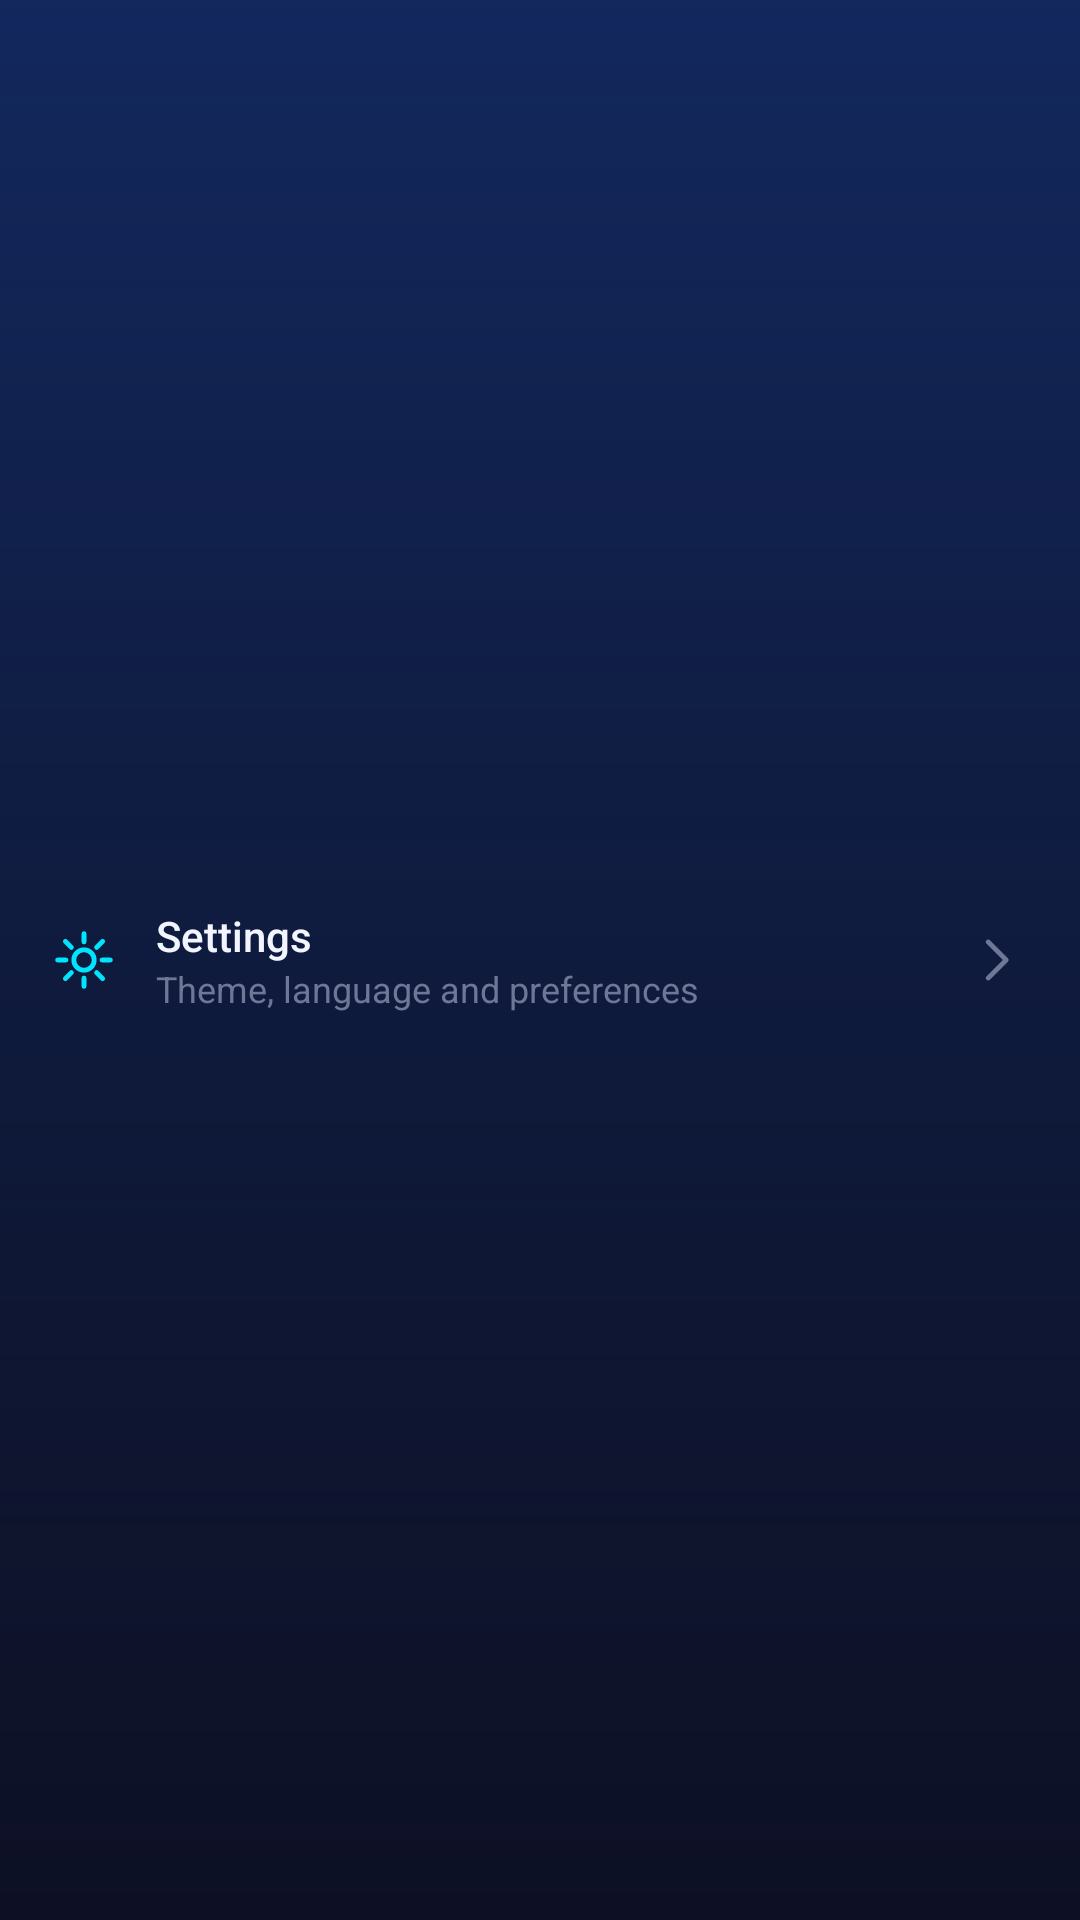

Write the Android layout XML for this screen, with the resource values it uses.
<!-- AndroidManifest.xml: application theme Theme.TournamentArena -->
<!-- res/layout/view_menu_row.xml -->
<?xml version="1.0" encoding="utf-8"?>
<LinearLayout xmlns:android="http://schemas.android.com/apk/res/android"
    android:id="@+id/row_root"
    style="@style/Widget.TA.ListRow">

    <ImageView
        android:id="@+id/row_icon"
        android:layout_width="@dimen/ta_icon_lg"
        android:layout_height="@dimen/ta_icon_lg"
        android:layout_gravity="center_vertical"
        android:contentDescription="@string/cd_section_icon"
        android:src="@drawable/ic_settings"
        app:tint="@color/ta_color_primary"
        xmlns:app="http://schemas.android.com/apk/res-auto"/>

    <LinearLayout
        android:layout_width="0dp"
        android:layout_height="wrap_content"
        android:layout_gravity="center_vertical"
        android:layout_marginStart="@dimen/ta_space_md"
        android:layout_weight="1"
        android:orientation="vertical">

        <TextView
            android:id="@+id/row_title"
            style="@style/TextAppearance.TA.BodyStrong"
            android:layout_width="match_parent"
            android:layout_height="wrap_content"
            android:ellipsize="end"
            android:maxLines="1"
            android:text="@string/profile_settings"/>

        <TextView
            android:id="@+id/row_subtitle"
            style="@style/TextAppearance.TA.Caption"
            android:layout_width="match_parent"
            android:layout_height="wrap_content"
            android:ellipsize="end"
            android:maxLines="1"
            android:text="@string/profile_settings_sub"
            android:visibility="visible"/>
    </LinearLayout>

    <ImageView
        android:id="@+id/row_chevron"
        android:layout_width="@dimen/ta_icon_lg"
        android:layout_height="@dimen/ta_icon_lg"
        android:layout_gravity="center_vertical"
        android:contentDescription="@string/cd_row_arrow"
        android:src="@drawable/ic_chevron_right"
        app:tint="@color/ta_color_text_tertiary"
        xmlns:app="http://schemas.android.com/apk/res-auto"/>
</LinearLayout>
<!-- resources referenced by this layout -->
<resources>
  <color name="ta_color_primary">#00E5FF</color>
  <color name="ta_color_text_tertiary">#6E7896</color>
  <dimen name="ta_icon_lg">24dp</dimen>
  <dimen name="ta_space_md">12dp</dimen>
  <string name="cd_row_arrow">Open</string>
  <string name="cd_section_icon">Section icon</string>
  <string name="profile_settings">Settings</string>
  <string name="profile_settings_sub">Theme, language and preferences</string>
  <style name="TextAppearance.TA.BodyStrong" parent="TextAppearance.TA.Body">
          <item name="android:textColor">@color/ta_color_text_primary</item>
          <item name="android:fontFamily">sans-serif-medium</item>
      </style>
  <color name="ta_color_text_primary">#F2F5FF</color>
  <color name="ta_color_transparent">#00000000</color>
  <dimen name="ta_text_caption">12sp</dimen>
  <dimen name="ta_list_item_min_height">72dp</dimen>
  <dimen name="ta_card_padding">16dp</dimen>
  <color name="ta_color_primary_dark">#00A6BF</color>
  <color name="ta_color_text_on_primary">#04131A</color>
  <color name="ta_color_tertiary">#7B3BFF</color>
  <color name="ta_color_tertiary_dark">#5024B5</color>
  <color name="ta_color_accent">#FF3D8B</color>
  <color name="ta_color_error">#FF4D6A</color>
  <color name="ta_color_bg_primary">#080A16</color>
  <color name="ta_color_surface">#141A2E</color>
  <color name="ta_color_text_secondary">#A7B1CE</color>
  <color name="ta_color_text_inverse">#05060F</color>
  <color name="ta_color_ripple">#33FFFFFF</color>
  <color name="ta_color_bg_space">#04050C</color>
  <color name="ta_color_nav_background">#0B0E1E</color>
  <dimen name="ta_text_body">14sp</dimen>
  <dimen name="ta_line_spacing_extra_tight">2dp</dimen>
  <color name="ta_color_white_08">#14FFFFFF</color>
  <dimen name="ta_radius_md">12dp</dimen>
  <color name="ta_color_bg_secondary">#0D1024</color>
  <color name="ta_color_glow_blue">#552F6BFF</color>
  <color name="ta_color_surface_elevated">#1B2340</color>
  <style name="Widget.TA.BottomSheet" parent="Widget.MaterialComponents.BottomSheet.Modal">
          <item name="android:background">@drawable/bg_bottom_sheet</item>
          <item name="behavior_peekHeight">@dimen/ta_card_min_height</item>
      </style>
  <dimen name="ta_toolbar_height">58dp</dimen>
  <dimen name="ta_elevation_none">0dp</dimen>
  <dimen name="ta_stroke_thin">1dp</dimen>
  <dimen name="ta_stroke_thick">2dp</dimen>
  <dimen name="ta_input_corner_radius">14dp</dimen>
  <dimen name="ta_bottom_nav_height">64dp</dimen>
  <dimen name="ta_bottom_nav_icon_size">22dp</dimen>
  <style name="TextAppearance.TA.NavLabel.Active" parent="TextAppearance.TA.NavLabel">
          <item name="android:textStyle">bold</item>
      </style>
  <style name="TextAppearance.TA.NavLabel" parent="android:TextAppearance">
          <item name="android:textSize">@dimen/ta_bottom_nav_label_size</item>
          <item name="android:fontFamily">sans-serif-medium</item>
      </style>
  <dimen name="ta_button_height">52dp</dimen>
  <dimen name="ta_button_min_width">120dp</dimen>
  <dimen name="ta_button_padding_horizontal">20dp</dimen>
  <dimen name="ta_button_corner_radius">14dp</dimen>
  <dimen name="ta_card_corner_radius">18dp</dimen>
  <color name="ta_color_stroke_subtle">#1C2340</color>
  <dimen name="ta_chip_height">30dp</dimen>
  <dimen name="ta_radius_pill">100dp</dimen>
  <dimen name="ta_radius_xl">20dp</dimen>
  <color name="ta_color_stroke">#2A3454</color>
  <style name="TextAppearance.TA.Link" parent="TextAppearance.TA.BodyStrong">
          <item name="android:textColor">@color/ta_color_text_link</item>
      </style>
  <dimen name="ta_text_title_large">20sp</dimen>
  <dimen name="ta_line_spacing_extra">4dp</dimen>
  <dimen name="ta_card_min_height">96dp</dimen>
  <dimen name="ta_helper_text_size">12sp</dimen>
  <color name="ta_color_primary_soft">#2600E5FF</color>
  <dimen name="ta_bottom_nav_label_size">10sp</dimen>
</resources>
